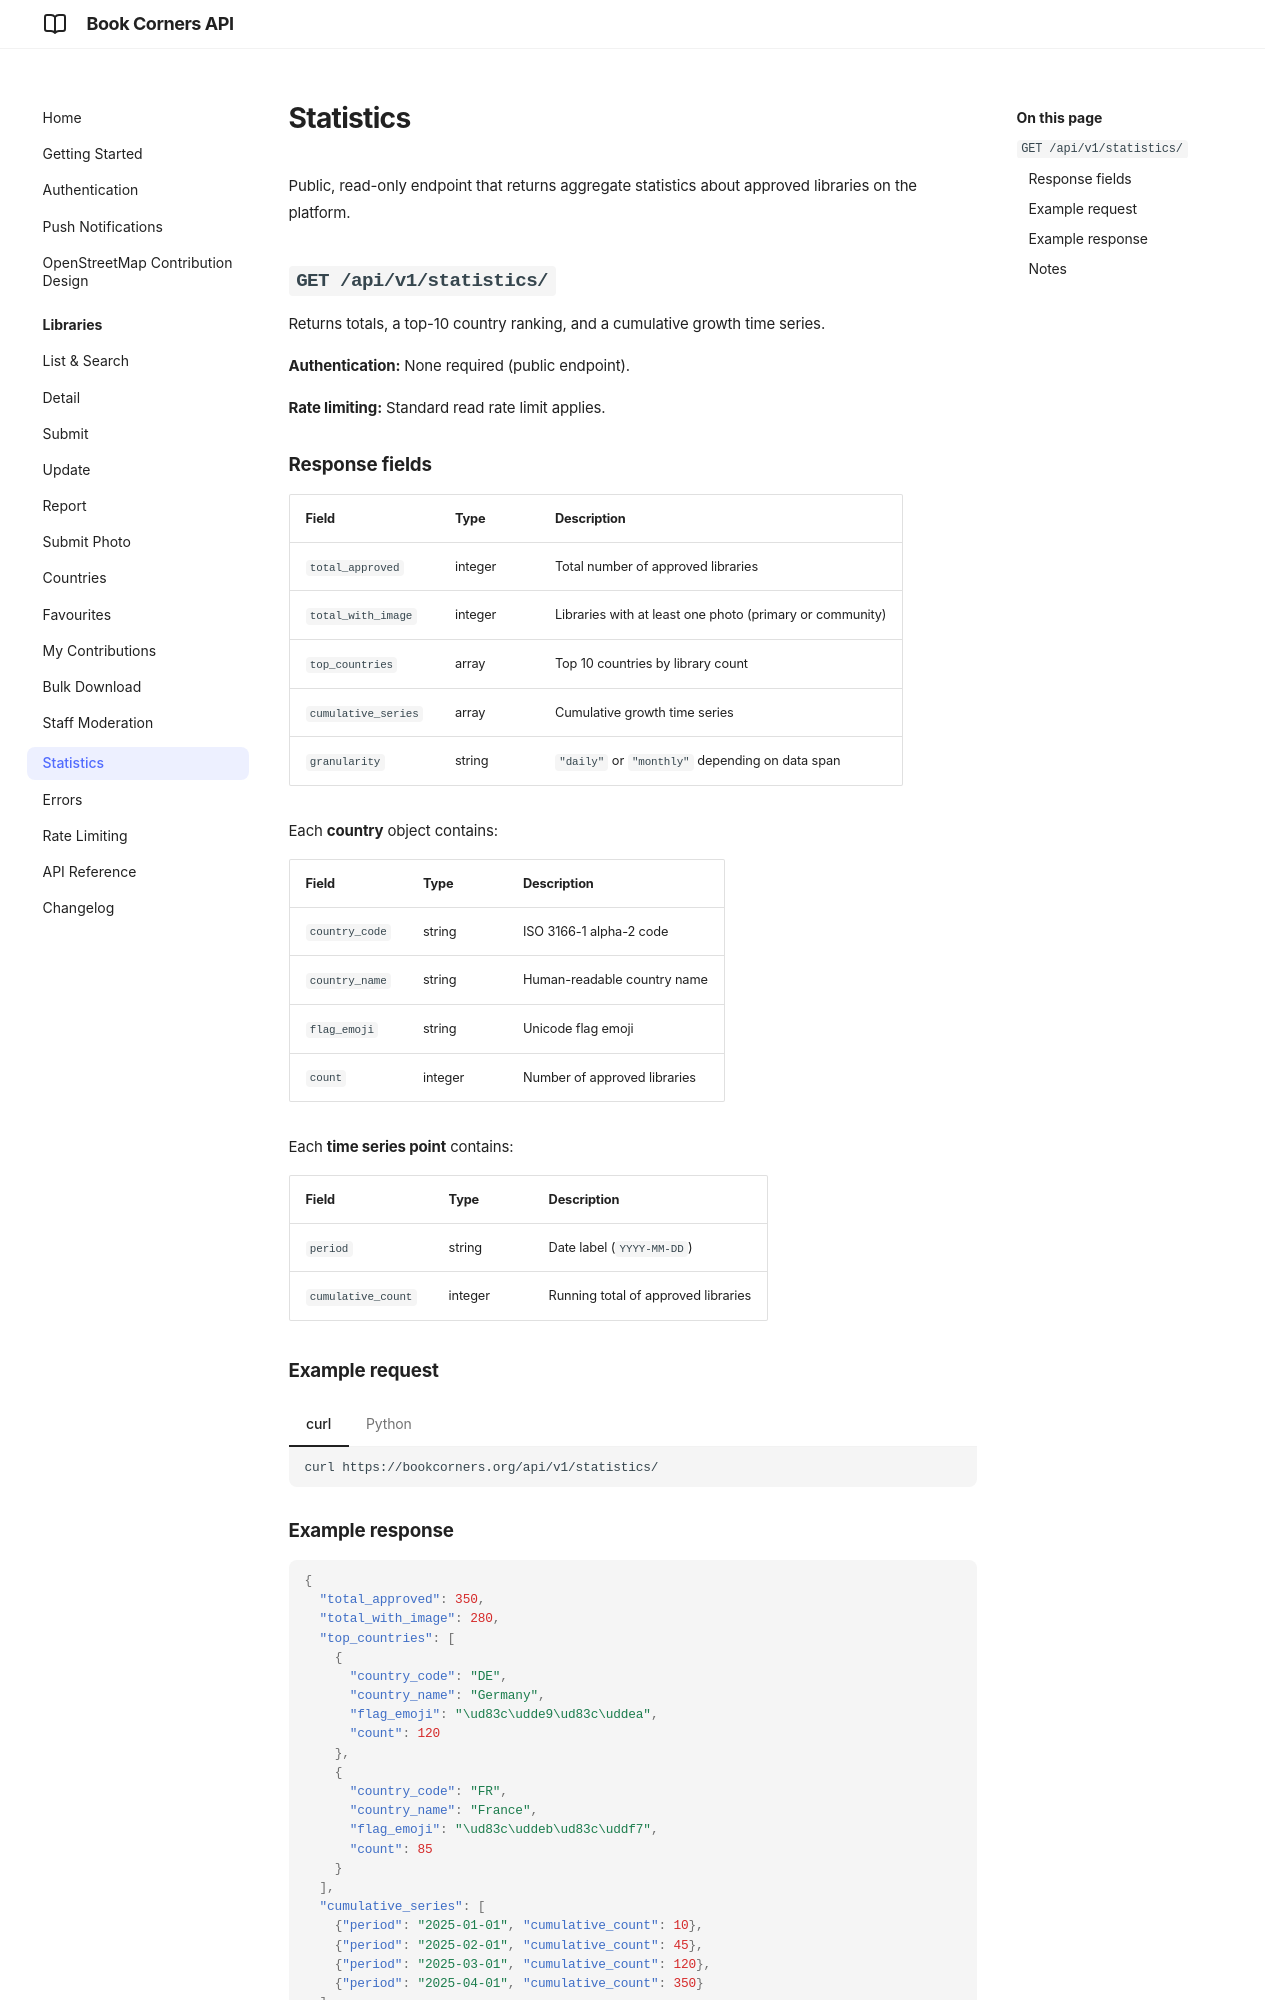

repository: andreagrandi/book-corners · page: statistics/index.html · generator: mkdocs

# Statistics

Public, read-only endpoint that returns aggregate statistics about approved libraries on the platform.

## `GET /api/v1/statistics/`

Returns totals, a top-10 country ranking, and a cumulative growth time series.

**Authentication:** None required (public endpoint).

**Rate limiting:** Standard read rate limit applies.

### Response fields

| Field | Type | Description |
|-------|------|-------------|
| `total_approved` | integer | Total number of approved libraries |
| `total_with_image` | integer | Libraries with at least one photo (primary or community) |
| `top_countries` | array | Top 10 countries by library count |
| `cumulative_series` | array | Cumulative growth time series |
| `granularity` | string | `"daily"` or `"monthly"` depending on data span |

Each **country** object contains:

| Field | Type | Description |
|-------|------|-------------|
| `country_code` | string | ISO 3166-1 alpha-2 code |
| `country_name` | string | Human-readable country name |
| `flag_emoji` | string | Unicode flag emoji |
| `count` | integer | Number of approved libraries |

Each **time series point** contains:

| Field | Type | Description |
|-------|------|-------------|
| `period` | string | Date label (`YYYY-MM-DD`) |
| `cumulative_count` | integer | Running total of approved libraries |

### Example request

=== "curl"

    ```bash
    curl https://bookcorners.org/api/v1/statistics/
    ```

=== "Python"

    ```python
    import httpx

    response = httpx.get("https://bookcorners.org/api/v1/statistics/")
    data = response.json()
    print(f"Total libraries: {data['total_approved']}")
    ```
